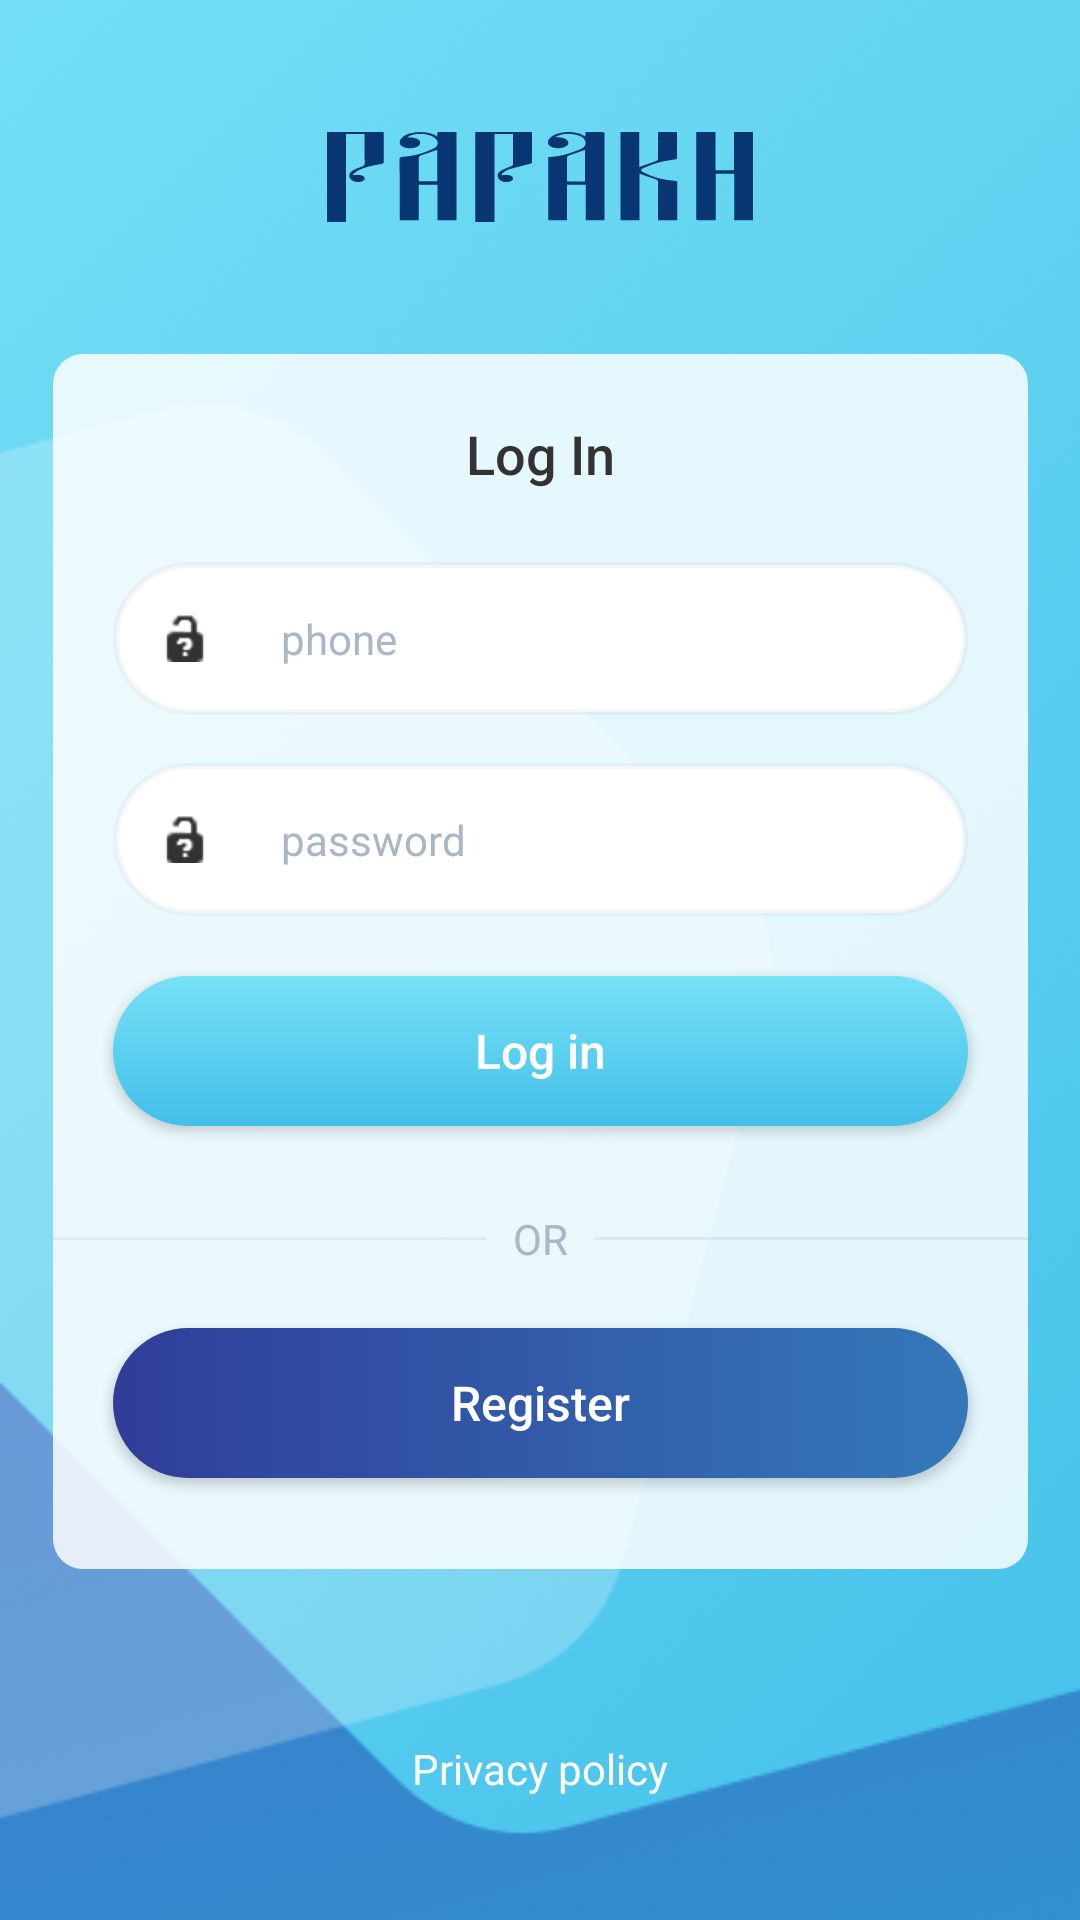

Produce the Android XML layout that renders to this screen, including the resource entries it uses.
<!-- AndroidManifest.xml: application theme NoActionBarPrimary -->
<!-- res/layout/login_activty_layout.xml -->
<?xml version="1.0" encoding="utf-8"?>
<android.support.constraint.ConstraintLayout xmlns:android="http://schemas.android.com/apk/res/android"
	xmlns:app="http://schemas.android.com/apk/res-auto"
	xmlns:tools="http://schemas.android.com/tools"
	android:layout_width="match_parent"
	android:layout_height="match_parent"
	android:background="@drawable/login_background_img">

	<ImageView
		android:id="@+id/login_top_logo"
		android:layout_width="142dp"
		android:layout_height="30dp"
		android:layout_marginEnd="8dp"
		android:layout_marginStart="8dp"
		android:layout_marginTop="44dp"
		android:background="@drawable/ic_logo"
		app:layout_constraintEnd_toEndOf="parent"
		app:layout_constraintStart_toStartOf="parent"
		app:layout_constraintTop_toTopOf="parent" />

	<android.support.constraint.ConstraintLayout
		android:id="@+id/auth_container"
		android:layout_width="325dp"
		android:layout_height="405dp"
		android:layout_marginEnd="8dp"
		android:layout_marginStart="8dp"
		android:layout_marginTop="44dp"
		android:background="@drawable/input_fields_background_white_container"
		app:layout_constraintEnd_toEndOf="parent"
		app:layout_constraintStart_toStartOf="parent"
		app:layout_constraintTop_toBottomOf="@+id/login_top_logo">

		<TextView
			android:id="@+id/textView"
			android:layout_width="wrap_content"
			android:layout_height="wrap_content"
			android:layout_marginEnd="16dp"
			android:layout_marginStart="16dp"
			android:layout_marginTop="21dp"
			android:fontFamily="sans-serif-medium"
			android:text="@string/login"
			android:textColor="@color/login_txt_color"
			android:textSize="18sp"
			app:layout_constraintEnd_toEndOf="parent"
			app:layout_constraintStart_toStartOf="parent"
			app:layout_constraintTop_toTopOf="parent" />

		<EditText
			android:id="@+id/user_phone"
			style="@style/EditTextStyle"
			android:layout_marginEnd="20dp"
			android:layout_marginStart="20dp"
			android:layout_marginTop="24dp"
			android:drawablePadding="24dp"
			android:drawableStart="@android:drawable/ic_partial_secure"
			android:hint="@string/phone_gen"
			android:inputType="phone"
			app:layout_constraintEnd_toEndOf="parent"
			app:layout_constraintStart_toStartOf="parent"
			app:layout_constraintTop_toBottomOf="@+id/textView" />

		<EditText
			android:id="@+id/user_password"
			style="@style/EditTextStyle"
			android:layout_marginEnd="20dp"
			android:layout_marginStart="20dp"
			android:layout_marginTop="16dp"
			android:drawablePadding="24dp"
			android:drawableStart="@android:drawable/ic_partial_secure"
			android:hint="@string/password"
			android:inputType="textPassword"
			app:layout_constraintEnd_toEndOf="parent"
			app:layout_constraintStart_toStartOf="parent"
			app:layout_constraintTop_toBottomOf="@+id/user_phone" />

		<android.support.v7.widget.AppCompatButton
			android:id="@+id/login_btn"
			style="@style/LightBlueButtonStyle"
			android:layout_width="0dp"
			android:layout_marginEnd="20dp"
			android:layout_marginStart="20dp"
			android:layout_marginTop="20dp"
			android:text="@string/log_in"
			app:layout_constraintEnd_toEndOf="parent"
			app:layout_constraintStart_toStartOf="parent"
			app:layout_constraintTop_toBottomOf="@id/user_password" />


		<android.support.constraint.ConstraintLayout
			android:id="@+id/or_text_container"
			android:layout_width="match_parent"
			android:layout_height="wrap_content"
			android:layout_marginTop="28dp"
			app:layout_constraintTop_toBottomOf="@+id/login_btn">

			<View
				android:layout_width="0dp"
				android:layout_height="1dp"
				android:layout_marginEnd="9dp"
				android:alpha="0.21"
				android:background="#A8B6C8"
				app:layout_constraintBottom_toBottomOf="parent"
				app:layout_constraintEnd_toStartOf="@id/or_text"
				app:layout_constraintStart_toStartOf="parent"
				app:layout_constraintTop_toTopOf="parent" />

			<android.support.v7.widget.AppCompatTextView
				android:id="@+id/or_text"
				android:layout_width="wrap_content"
				android:layout_height="wrap_content"
				android:text="@string/or"
				android:textAllCaps="true"
				android:textColor="#A8B6C8"
				android:textSize="14sp"
				app:layout_constraintEnd_toEndOf="parent"
				app:layout_constraintStart_toStartOf="parent" />

			<View
				android:layout_width="0dp"
				android:layout_height="1dp"
				android:layout_marginStart="9dp"
				android:alpha="0.21"
				android:background="#A8B6C8"
				app:layout_constraintBottom_toBottomOf="parent"
				app:layout_constraintEnd_toEndOf="parent"
				app:layout_constraintStart_toEndOf="@id/or_text"
				app:layout_constraintTop_toTopOf="parent" />

		</android.support.constraint.ConstraintLayout>

		<android.support.v7.widget.AppCompatButton
			android:id="@+id/sign_up_btn"
			style="@style/DarkCapsuleButtonStyle"
			android:layout_width="match_parent"
			android:layout_height="wrap_content"
			android:layout_marginBottom="38dp"
			android:layout_marginEnd="20dp"
			android:layout_marginStart="20dp"
			android:layout_marginTop="28dp"
			android:text="@string/register"
			app:layout_constraintBottom_toBottomOf="parent"
			app:layout_constraintEnd_toEndOf="parent"
			app:layout_constraintStart_toStartOf="parent"
			app:layout_constraintTop_toBottomOf="@+id/or_text_container" />

	</android.support.constraint.ConstraintLayout>

	<android.support.v7.widget.AppCompatTextView
		android:layout_width="wrap_content"
		android:layout_height="wrap_content"
		android:layout_marginTop="16dp"
		android:text="@string/privacy_policy"
		android:textColor="@android:color/white"
		app:layout_constraintBottom_toBottomOf="parent"
		app:layout_constraintEnd_toEndOf="parent"
		app:layout_constraintStart_toStartOf="parent"
		app:layout_constraintTop_toBottomOf="@+id/auth_container" />

</android.support.constraint.ConstraintLayout>
<!-- resources referenced by this layout -->
<resources>
  <color name="login_txt_color">#333333</color>
  <!-- drawable input_fields_background_white_container (drawable) -->
  <shape xmlns:android="http://schemas.android.com/apk/res/android"
      android:shape="rectangle" android:padding="10dp">
      <solid android:color="@color/white_transparent_66"/>
      <corners
          android:bottomRightRadius="10dp"
          android:bottomLeftRadius="10dp"
          android:topLeftRadius="10dp"
          android:topRightRadius="10dp"/>
  </shape>
  <string name="log_in">Log in</string>
  <string name="login">Log In</string>
  <string name="or">or</string>
  <string name="password">password</string>
  <string name="phone_gen">phone</string>
  <string name="privacy_policy">Privacy policy</string>
  <string name="register">Register</string>
  <style name="DarkCapsuleButtonStyle" parent="@style/Widget.AppCompat.Button">
  		<item name="android:background">@drawable/dark_capsule_button_bg</item>
  		<item name="android:foreground">@drawable/capsule_button_bg_ripple</item>
  		<item name="android:layout_width">284dp</item>
  		<item name="android:layout_height">50dp</item>
  		<item name="android:textColor">@android:color/white</item>
  		<item name="android:textAllCaps">false</item>
  		<item name="android:textSize">16sp</item>
  	</style>
  <style name="EditTextStyle">
  		<item name="android:layout_width">match_parent</item>
  		<item name="android:layout_height">wrap_content</item>
  		<item name="android:background">@drawable/edit_text_style</item>
  		<item name="android:textColor">@color/input_text_color</item>
  		<item name="android:textColorHint">@color/input_text_color</item>
  		<item name="android:textSize">14sp</item>
  		<item name="android:padding">16dp</item>
  	</style>
  <style name="LightBlueButtonStyle" parent="@style/Widget.AppCompat.Button">
  		<item name="android:background">@drawable/light_button_bg</item>
  		<item name="android:layout_width">284dp</item>
  		<item name="android:foreground">@drawable/capsule_button_bg_ripple</item>
  		<item name="android:layout_height">50dp</item>
  		<item name="android:textColor">@android:color/white</item>
  		<item name="android:textAllCaps">false</item>
  		<item name="android:textSize">16sp</item>
  	</style>
  <style name="NoActionBarPrimary" parent="Theme.AppCompat.Light.NoActionBar">
  		<item name="colorPrimaryDark">@color/colorPrimaryDark</item>
  		<item name="android:windowBackground">@color/windowBackgroundColor</item>
  	</style>
  <color name="white_transparent_66">#d5ffffff</color>
  <!-- drawable capsule_button_bg_ripple (drawable) -->
  <?xml version="1.0" encoding="utf-8"?>
  <ripple xmlns:android="http://schemas.android.com/apk/res/android"
  	android:color="?android:attr/colorControlHighlight">
  	<item android:id="@android:id/mask">
  		<shape android:shape="rectangle">
  			<solid android:color="#000000" />
  			<corners android:radius="25dp" />
  		</shape>
  	</item>
  </ripple>
  <!-- drawable edit_text_style (drawable) -->
  <shape xmlns:android="http://schemas.android.com/apk/res/android"
      android:shape="rectangle" android:padding="10dp">
      <solid android:color="#FFFFFF"/>
      <stroke android:width="2dp" android:color="#20A8B6C8"/>
      <corners
          android:bottomRightRadius="100dp"
          android:bottomLeftRadius="100dp"
          android:topLeftRadius="100dp"
          android:topRightRadius="100dp"/>
  </shape>
  <color name="input_text_color">#A8B6C8</color>
  <color name="colorPrimaryDark">#348CCD</color>
  <color name="windowBackgroundColor">#f2f2f2</color>
</resources>
